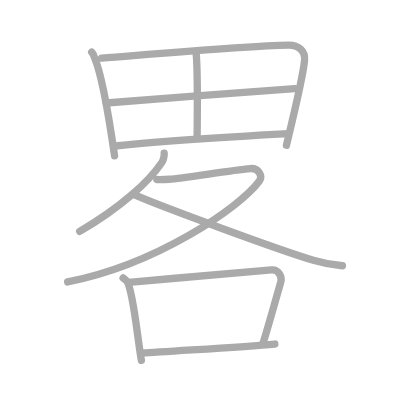
t = 0.00 s
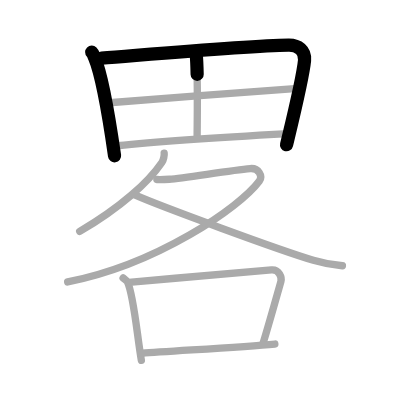
t = 2.25 s
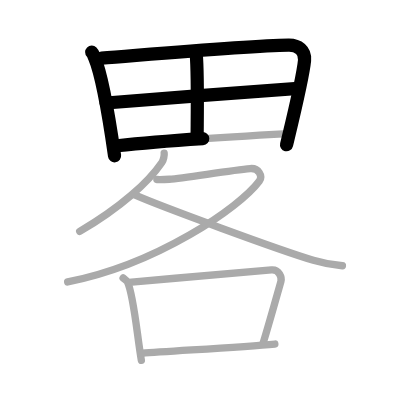
t = 4.50 s
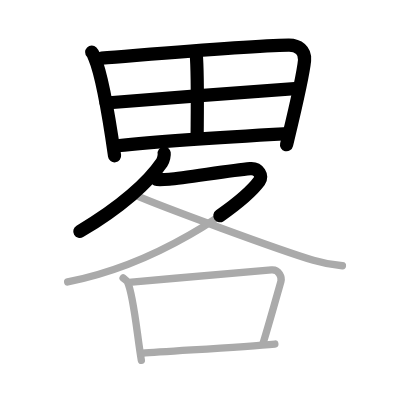
t = 6.50 s
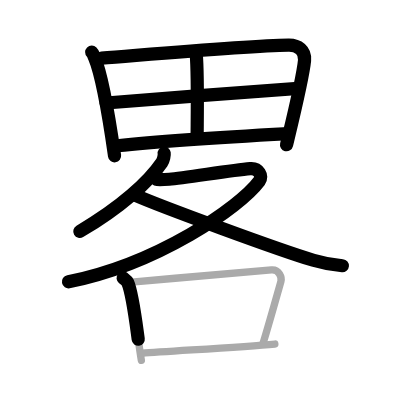
t = 8.75 s
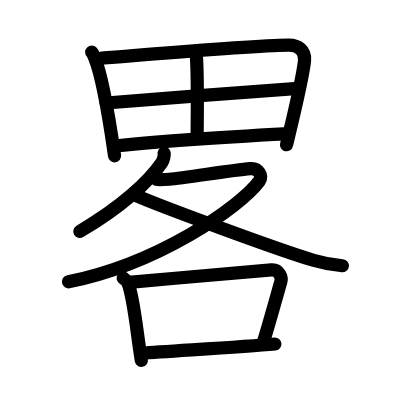
t = 11.00 s

The animated SVG that drew these frames (rendered in a browser with its animation timeline set to each time). Animation: 11 SMIL elements (animate=11); one cycle of 11.00 s.

<?xml version="1.0" standalone="no"?>
<!DOCTYPE svg PUBLIC "-//W3C//DTD SVG 1.1//EN"   "http://www.w3.org/Graphics/SVG/1.1/DTD/svg11.dtd">
<svg width="400px" height="400px"  version="1.1" xmlns="http://www.w3.org/2000/svg">
  <defs>
    <marker id="Triangle" viewBox="0 0 10 10" refX="0" refY="5" markerUnits="strokeWidth" markerWidth="3" style="stroke-opacity:0%;fill:#aaaaaa;" markerHeight="2" orient="auto">
      <path d="M 0 0 L 10 5 L 0 10 z" />
    </marker>
    
    <marker id="Arrow" viewBox="0 0 10 10" refX="5" refY="5" markerUnits="strokeWidth" markerWidth="1.8" style="stroke-opacity:0%;fill:#770000;" markerHeight="2" orient="auto">
      <path d="M 0 4 L 6 4 L 4 1 L 10 5 L 4 9 L 6 6 L 0 6 z" />
        <circle cx="5" cy="5" r="5" />
      </marker>
    
    <marker id="TriangleRed" viewBox="0 0 10 10" refX="0" refY="5" markerUnits="strokeWidth" markerWidth="3" style="stroke-opacity:0%;fill:#CC0000;" markerHeight="2" orient="auto">
      <path d="M 0 0 L 10 5 L 0 10 z" />
    </marker>
    
    <marker id="ArrowRed" viewBox="0 0 10 10" refX="5" refY="5" markerUnits="strokeWidth" markerWidth="1.8" style="stroke-opacity:0%;fill:#CC0000;" markerHeight="2" orient="auto">
      <path d="M 0 4 L 6 4 L 4 1 L 10 5 L 4 9 L 6 6 L 0 6 z" />
        <circle cx="5" cy="5" r="5" />
      </marker>
    
  </defs>
  
  <path style="fill:#ffffff; fill-opacity:100%; fill-rule:evenodd; stroke-width:0;" d="M 0 0 L 400px 0 L 400px 400px L 0 400px L 0 0" />

  <g transform="scale(3.6697247706422 3.6697247706422)">
<path style="fill:none; fill-opacity:0%; fill-rule:evenodd; stroke:#aaaaaa; stroke-opacity:100%; stroke-width: 1.5pt; stroke-linejoin:round; stroke-linecap:round;" d="M24.99 14.22c0.47 0.48 0.48 0.81 0.75 1.42c2.14 4.98 4.15 17.54 5.48 26.82"></path>
<path style="fill:none; fill-opacity:0%; fill-rule:evenodd; stroke:#aaaaaa; stroke-opacity:100%; stroke-width: 1.5pt; stroke-linejoin:round; stroke-linecap:round;" d="M27.69 15.83c14.58-1.14 40.03-3.37 50.96-3.54c2.59-0.04 4.59 1.46 4.34 4.14c-0.43 4.61-3.11 15.53-4.94 23.16"></path>
<path style="fill:none; fill-opacity:0%; fill-rule:evenodd; stroke:#aaaaaa; stroke-opacity:100%; stroke-width: 1.5pt; stroke-linejoin:round; stroke-linecap:round;" d="M53.46 14.58c0.52 5.89 0.26 18.77 0.26 22.7"></path>
<path style="fill:none; fill-opacity:0%; fill-rule:evenodd; stroke:#aaaaaa; stroke-opacity:100%; stroke-width: 1.5pt; stroke-linejoin:round; stroke-linecap:round;" d="M28.92 28.06c4.75-0.44 47.48-3.72 51.4-3.9"></path>
<path style="fill:none; fill-opacity:0%; fill-rule:evenodd; stroke:#aaaaaa; stroke-opacity:100%; stroke-width: 1.5pt; stroke-linejoin:round; stroke-linecap:round;" d="M31.97 39.72c13.53-1.47 32.09-2.52 46.59-3.31"></path>
<path style="fill:none; fill-opacity:0%; fill-rule:evenodd; stroke:#aaaaaa; stroke-opacity:100%; stroke-width: 1.5pt; stroke-linejoin:round; stroke-linecap:round;" d="M44.74 41.75c0.07 0.5-0.16 1.84-0.63 2.53c-3.6 5.29-11.12 12.18-22.39 18.78"></path>
<path style="fill:none; fill-opacity:0%; fill-rule:evenodd; stroke:#aaaaaa; stroke-opacity:100%; stroke-width: 1.5pt; stroke-linejoin:round; stroke-linecap:round;" d="M42.74 48.92c0.42 0.02 2.21 0 3.41-0.07c3.95-0.23 16.39-2.44 22.05-2.91c2.3-0.19 3.47 2.06 2.48 3.39c-5.41 7.29-27.93 22.69-52.24 27.5"></path>
<path style="fill:none; fill-opacity:0%; fill-rule:evenodd; stroke:#aaaaaa; stroke-opacity:100%; stroke-width: 1.5pt; stroke-linejoin:round; stroke-linecap:round;" d="M36.71 53.12c7.08 3.11 39.14 14.94 48.68 17.79c2.84 0.85 5.15 1.26 7.92 1.51"></path>
<path style="fill:none; fill-opacity:0%; fill-rule:evenodd; stroke:#aaaaaa; stroke-opacity:100%; stroke-width: 1.5pt; stroke-linejoin:round; stroke-linecap:round;" d="M33.55 75.75c0.49 0.38 1 0.69 1.22 1.17c1.71 3.75 2.58 14.54 3.75 21.29"></path>
<path style="fill:none; fill-opacity:0%; fill-rule:evenodd; stroke:#aaaaaa; stroke-opacity:100%; stroke-width: 1.5pt; stroke-linejoin:round; stroke-linecap:round;" d="M35.13 76.95c13.89-1.27 33.05-2.91 38.84-3.4c2.11-0.18 2.88 2.07 2.58 3.13c-1.25 4.39-3.08 11.03-4.94 17.1"></path>
<path style="fill:none; fill-opacity:0%; fill-rule:evenodd; stroke:#aaaaaa; stroke-opacity:100%; stroke-width: 1.5pt; stroke-linejoin:round; stroke-linecap:round;" d="M38.75 96.26c6.8-0.56 26.81-1.66 36.15-2.51"></path>

<path style="fill:none; fill-opacity:0%; fill-rule:evenodd; stroke:#000000; stroke-opacity:100%; stroke-width: 2.7pt; stroke-linejoin:round; stroke-linecap:round;" d="M24.99 14.22c0.47 0.48 0.48 0.81 0.75 1.42c2.14 4.98 4.15 17.54 5.48 26.82" pathLength="100" stroke-dashoffset="100" stroke-dasharray="100 105"><animate id="dashAnim1" attributeName="stroke-dashoffset" from="100" to="0" dur="1s" calcMode="linear" fill="freeze"/></path>
<path style="fill:none; fill-opacity:0%; fill-rule:evenodd; stroke:#000000; stroke-opacity:100%; stroke-width: 2.7pt; stroke-linejoin:round; stroke-linecap:round;" d="M27.69 15.83c14.58-1.14 40.03-3.37 50.96-3.54c2.59-0.04 4.59 1.46 4.34 4.14c-0.43 4.61-3.11 15.53-4.94 23.16" pathLength="100" stroke-dashoffset="100" stroke-dasharray="100 105"><animate id="dashAnim2" attributeName="stroke-dashoffset" from="100" to="0" dur="1s" calcMode="linear" begin="dashAnim1.end" fill="freeze"/></path>
<path style="fill:none; fill-opacity:0%; fill-rule:evenodd; stroke:#000000; stroke-opacity:100%; stroke-width: 2.7pt; stroke-linejoin:round; stroke-linecap:round;" d="M53.46 14.58c0.52 5.89 0.26 18.77 0.26 22.7" pathLength="100" stroke-dashoffset="100" stroke-dasharray="100 105"><animate id="dashAnim3" attributeName="stroke-dashoffset" from="100" to="0" dur="1s" calcMode="linear" begin="dashAnim2.end" fill="freeze"/></path>
<path style="fill:none; fill-opacity:0%; fill-rule:evenodd; stroke:#000000; stroke-opacity:100%; stroke-width: 2.7pt; stroke-linejoin:round; stroke-linecap:round;" d="M28.92 28.06c4.75-0.44 47.48-3.72 51.4-3.9" pathLength="100" stroke-dashoffset="100" stroke-dasharray="100 105"><animate id="dashAnim4" attributeName="stroke-dashoffset" from="100" to="0" dur="1s" calcMode="linear" begin="dashAnim3.end" fill="freeze"/></path>
<path style="fill:none; fill-opacity:0%; fill-rule:evenodd; stroke:#000000; stroke-opacity:100%; stroke-width: 2.7pt; stroke-linejoin:round; stroke-linecap:round;" d="M31.97 39.72c13.53-1.47 32.09-2.52 46.59-3.31" pathLength="100" stroke-dashoffset="100" stroke-dasharray="100 105"><animate id="dashAnim5" attributeName="stroke-dashoffset" from="100" to="0" dur="1s" calcMode="linear" begin="dashAnim4.end" fill="freeze"/></path>
<path style="fill:none; fill-opacity:0%; fill-rule:evenodd; stroke:#000000; stroke-opacity:100%; stroke-width: 2.7pt; stroke-linejoin:round; stroke-linecap:round;" d="M44.74 41.75c0.07 0.5-0.16 1.84-0.63 2.53c-3.6 5.29-11.12 12.18-22.39 18.78" pathLength="100" stroke-dashoffset="100" stroke-dasharray="100 105"><animate id="dashAnim6" attributeName="stroke-dashoffset" from="100" to="0" dur="1s" calcMode="linear" begin="dashAnim5.end" fill="freeze"/></path>
<path style="fill:none; fill-opacity:0%; fill-rule:evenodd; stroke:#000000; stroke-opacity:100%; stroke-width: 2.7pt; stroke-linejoin:round; stroke-linecap:round;" d="M42.74 48.92c0.42 0.02 2.21 0 3.41-0.07c3.95-0.23 16.39-2.44 22.05-2.91c2.3-0.19 3.47 2.06 2.48 3.39c-5.41 7.29-27.93 22.69-52.24 27.5" pathLength="100" stroke-dashoffset="100" stroke-dasharray="100 105"><animate id="dashAnim7" attributeName="stroke-dashoffset" from="100" to="0" dur="1s" calcMode="linear" begin="dashAnim6.end" fill="freeze"/></path>
<path style="fill:none; fill-opacity:0%; fill-rule:evenodd; stroke:#000000; stroke-opacity:100%; stroke-width: 2.7pt; stroke-linejoin:round; stroke-linecap:round;" d="M36.71 53.12c7.08 3.11 39.14 14.94 48.68 17.79c2.84 0.85 5.15 1.26 7.92 1.51" pathLength="100" stroke-dashoffset="100" stroke-dasharray="100 105"><animate id="dashAnim8" attributeName="stroke-dashoffset" from="100" to="0" dur="1s" calcMode="linear" begin="dashAnim7.end" fill="freeze"/></path>
<path style="fill:none; fill-opacity:0%; fill-rule:evenodd; stroke:#000000; stroke-opacity:100%; stroke-width: 2.7pt; stroke-linejoin:round; stroke-linecap:round;" d="M33.55 75.75c0.49 0.38 1 0.69 1.22 1.17c1.71 3.75 2.58 14.54 3.75 21.29" pathLength="100" stroke-dashoffset="100" stroke-dasharray="100 105"><animate id="dashAnim9" attributeName="stroke-dashoffset" from="100" to="0" dur="1s" calcMode="linear" begin="dashAnim8.end" fill="freeze"/></path>
<path style="fill:none; fill-opacity:0%; fill-rule:evenodd; stroke:#000000; stroke-opacity:100%; stroke-width: 2.7pt; stroke-linejoin:round; stroke-linecap:round;" d="M35.13 76.95c13.89-1.27 33.05-2.91 38.84-3.4c2.11-0.18 2.88 2.07 2.58 3.13c-1.25 4.39-3.08 11.03-4.94 17.1" pathLength="100" stroke-dashoffset="100" stroke-dasharray="100 105"><animate id="dashAnim10" attributeName="stroke-dashoffset" from="100" to="0" dur="1s" calcMode="linear" begin="dashAnim9.end" fill="freeze"/></path>
<path style="fill:none; fill-opacity:0%; fill-rule:evenodd; stroke:#000000; stroke-opacity:100%; stroke-width: 2.7pt; stroke-linejoin:round; stroke-linecap:round;" d="M38.75 96.26c6.8-0.56 26.81-1.66 36.15-2.51" pathLength="100" stroke-dashoffset="100" stroke-dasharray="100 105"><animate id="dashAnim11" attributeName="stroke-dashoffset" from="100" to="0" dur="1s" calcMode="linear" begin="dashAnim10.end" fill="freeze"/></path>

</g>

</svg>  
          
